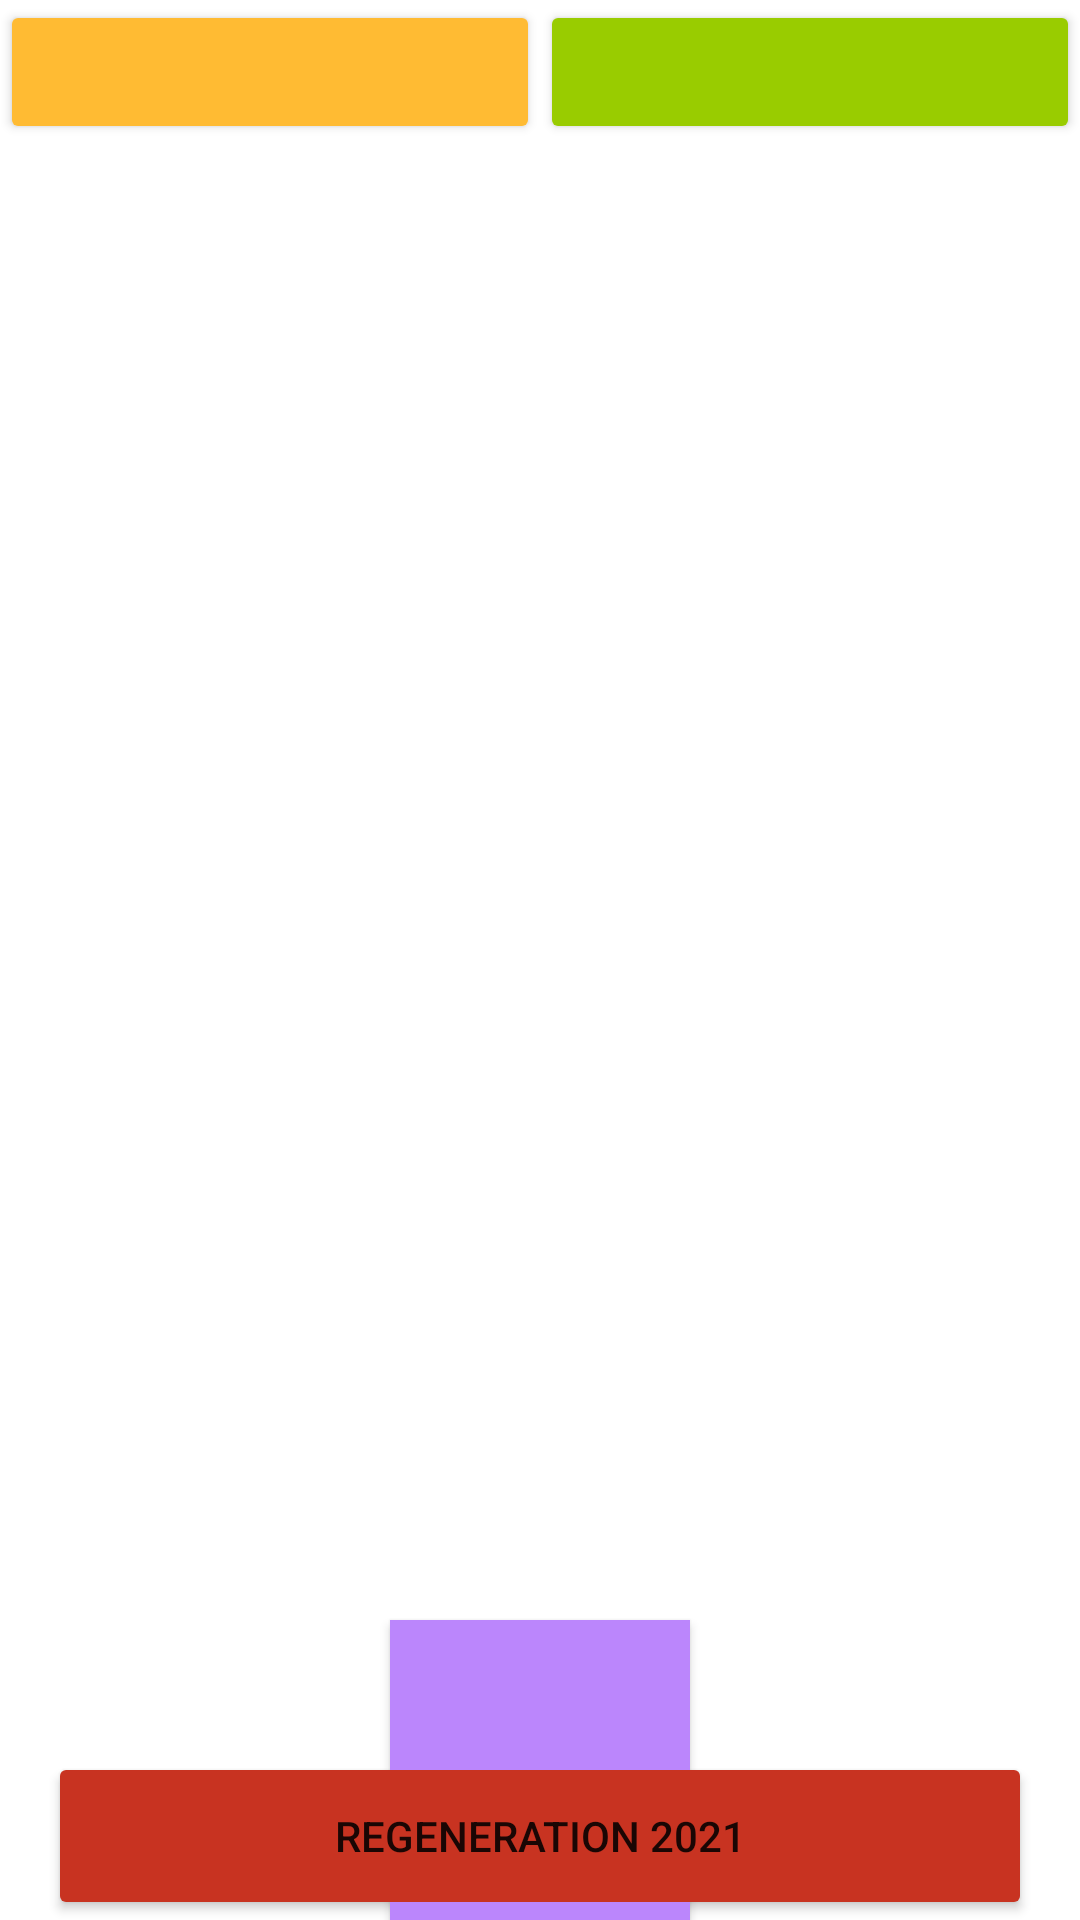

Produce the Android XML layout that renders to this screen, including the resource entries it uses.
<!-- AndroidManifest.xml: application theme Theme.Regeneration2021 -->
<!-- res/layout/activity_main_constraint.xml -->
<?xml version="1.0" encoding="utf-8"?>
<androidx.constraintlayout.widget.ConstraintLayout xmlns:android="http://schemas.android.com/apk/res/android"
    xmlns:app="http://schemas.android.com/apk/res-auto"
    xmlns:tools="http://schemas.android.com/tools"
    android:layout_width="match_parent"
    android:layout_height="match_parent">

    <Button
        android:id="@+id/main_btn_top_left"
        android:layout_width="0dp"
        android:layout_height="wrap_content"
        android:backgroundTint="@android:color/holo_orange_light"
        app:layout_constraintHorizontal_chainStyle="packed"
        app:layout_constraintLeft_toLeftOf="parent"
        app:layout_constraintRight_toLeftOf="@id/main_btn_top_right"
        app:layout_constraintTop_toTopOf="parent"
        tools:text="LEFT" />

    <Button
        android:id="@+id/main_btn_top_right"
        android:layout_width="0dp"
        android:layout_height="wrap_content"
        android:backgroundTint="@android:color/holo_green_light"
        app:layout_constraintLeft_toRightOf="@id/main_btn_top_left"
        app:layout_constraintRight_toRightOf="parent"
        app:layout_constraintTop_toTopOf="parent"
        tools:text="RIGHT" />

    <TextView
        android:id="@+id/main_title"
        android:layout_width="wrap_content"
        android:layout_height="wrap_content"
        app:layout_constraintBottom_toBottomOf="parent"
        app:layout_constraintLeft_toLeftOf="parent"
        app:layout_constraintRight_toRightOf="parent"
        app:layout_constraintTop_toTopOf="parent"
        tools:text="@string/app_name" />

    <TextView
        android:id="@+id/main_subtitle"
        android:layout_width="wrap_content"
        android:layout_height="wrap_content"
        android:padding="8dp"
        app:layout_constraintLeft_toLeftOf="parent"
        app:layout_constraintRight_toRightOf="parent"
        app:layout_constraintTop_toBottomOf="@id/main_title"
        tools:text="Vassilis" />

    <Button
        android:id="@+id/temporary"
        android:layout_width="100dp"
        android:layout_height="100dp"
        android:background="@color/purple_200"
        app:layout_constraintBottom_toBottomOf="parent"
        app:layout_constraintLeft_toLeftOf="parent"
        app:layout_constraintRight_toRightOf="parent" />

    <Button
        android:id="@+id/main_btn"
        android:layout_width="0dp"
        android:layout_height="?attr/actionBarSize"
        android:layout_marginLeft="16dp"
        android:layout_marginRight="16dp"
        android:backgroundTint="@color/red"
        android:text="@string/app_name"
        app:layout_constraintBottom_toBottomOf="parent"
        app:layout_constraintLeft_toLeftOf="parent"
        app:layout_constraintRight_toRightOf="parent" />

    <androidx.constraintlayout.widget.Guideline
        android:id="@+id/vertical_guideline"
        android:layout_width="wrap_content"
        android:layout_height="wrap_content"
        android:orientation="horizontal"
        app:layout_constraintGuide_percent="0.2" />
</androidx.constraintlayout.widget.ConstraintLayout>
<!-- resources referenced by this layout -->
<resources>
  <color name="purple_200">#FFBB86FC</color>
  <color name="red">#c83321</color>
  <string name="app_name">Regeneration 2021</string>
  <style name="Theme.Regeneration2021" parent="Theme.MaterialComponents.DayNight.DarkActionBar">
          
          <item name="colorPrimary">@color/purple_200</item>
          <item name="colorPrimaryVariant">@color/purple_500</item>
          <item name="colorOnPrimary">@color/white</item>
          
          <item name="colorSecondary">@color/purple_200</item>
          <item name="colorSecondaryVariant">@color/purple_700</item>
  
          <item name="android:colorPrimary">@color/purple_500</item>
  
  
          
          <item name="android:statusBarColor" tools:targetApi="l">?attr/colorPrimaryVariant</item>
          
      </style>
  <color name="purple_500">#FF6200EE</color>
  <color name="white">#FFFFFFFF</color>
  <color name="purple_700">#FF3700B3</color>
</resources>
